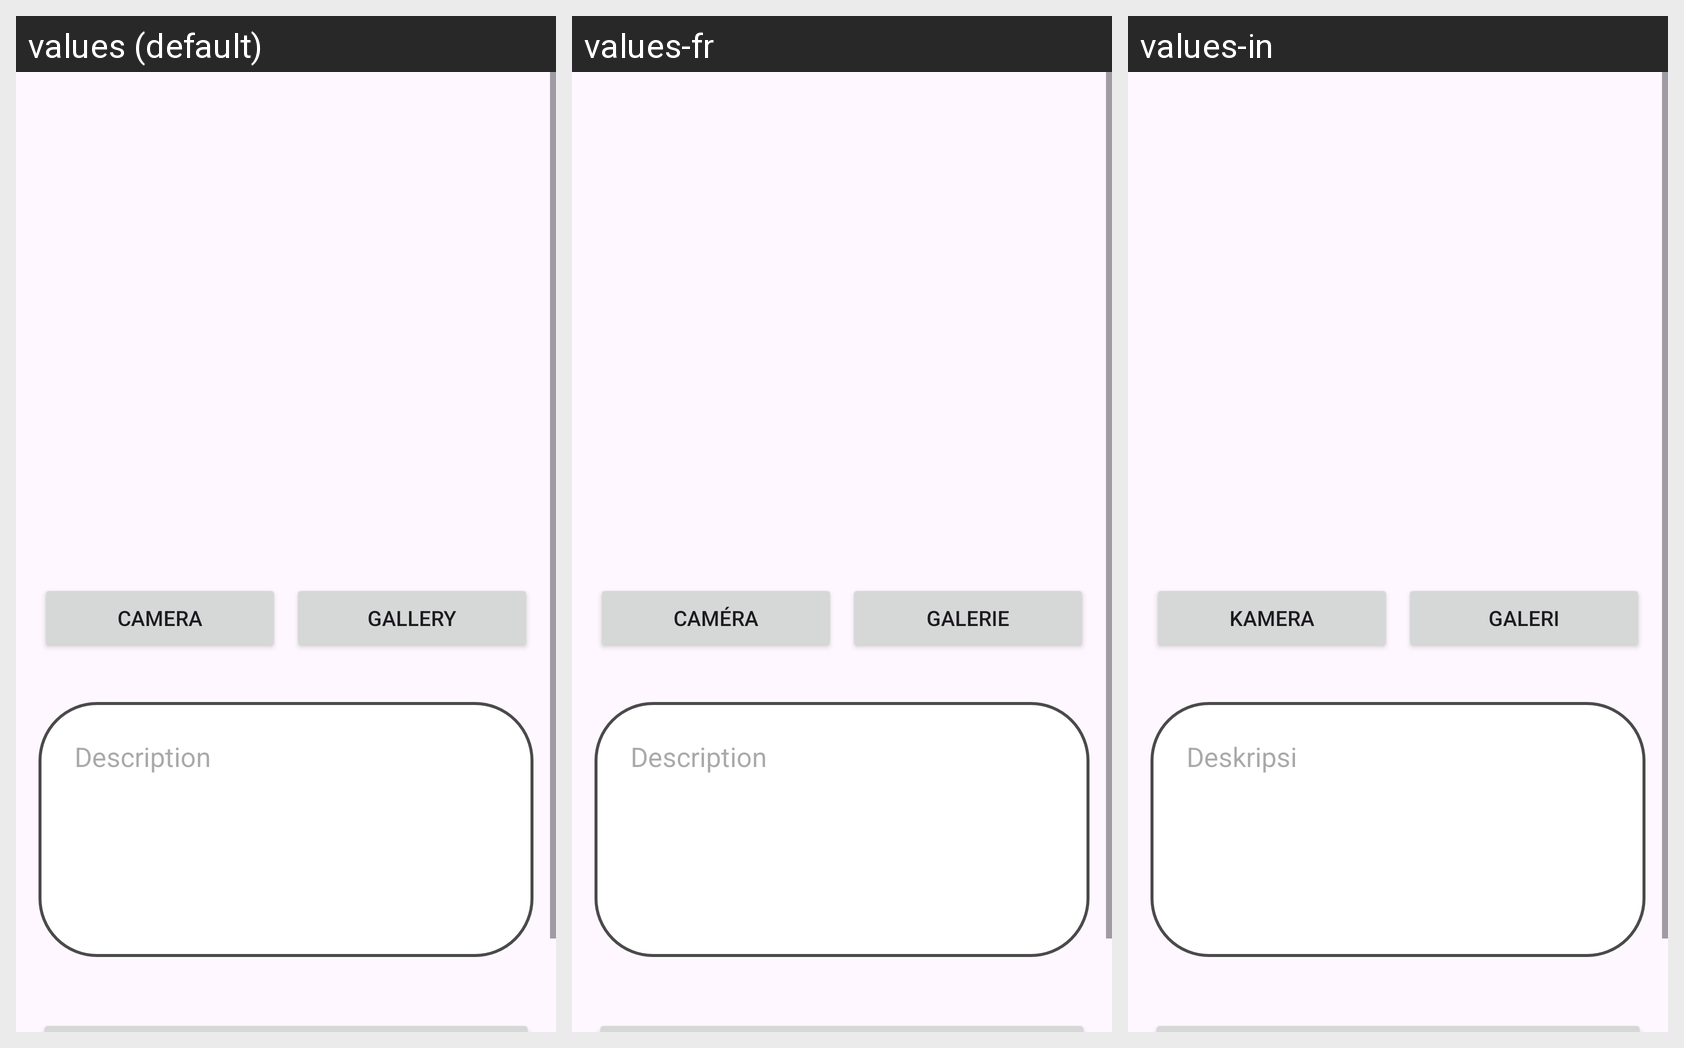

Translations of the strings shown on this Android screen, per locale in the grid:
Android screen res/layout/activity_story_add.xml rendered under 3 locales, left to right: values (default), values-fr, values-in. Device: Nexus 5 (rendered at 1080×1920; each locale shown at half size, 540×960, under a caption strip naming it); theme Theme.SubmissionStoryApp.
Strings drawn on this screen, with the default value and each locale's value (text and hints the layout hard-codes appear in the picture but are not listed):

camera
  values: Camera
  values-fr: Caméra
  values-in: Kamera

gallery
  values: Gallery
  values-fr: Galerie
  values-in: Galeri

description
  values: Description
  values-fr: Description
  values-in: Deskripsi

upload
  values: Upload
  values-fr: Télécharger
  values-in: Mengunggah
